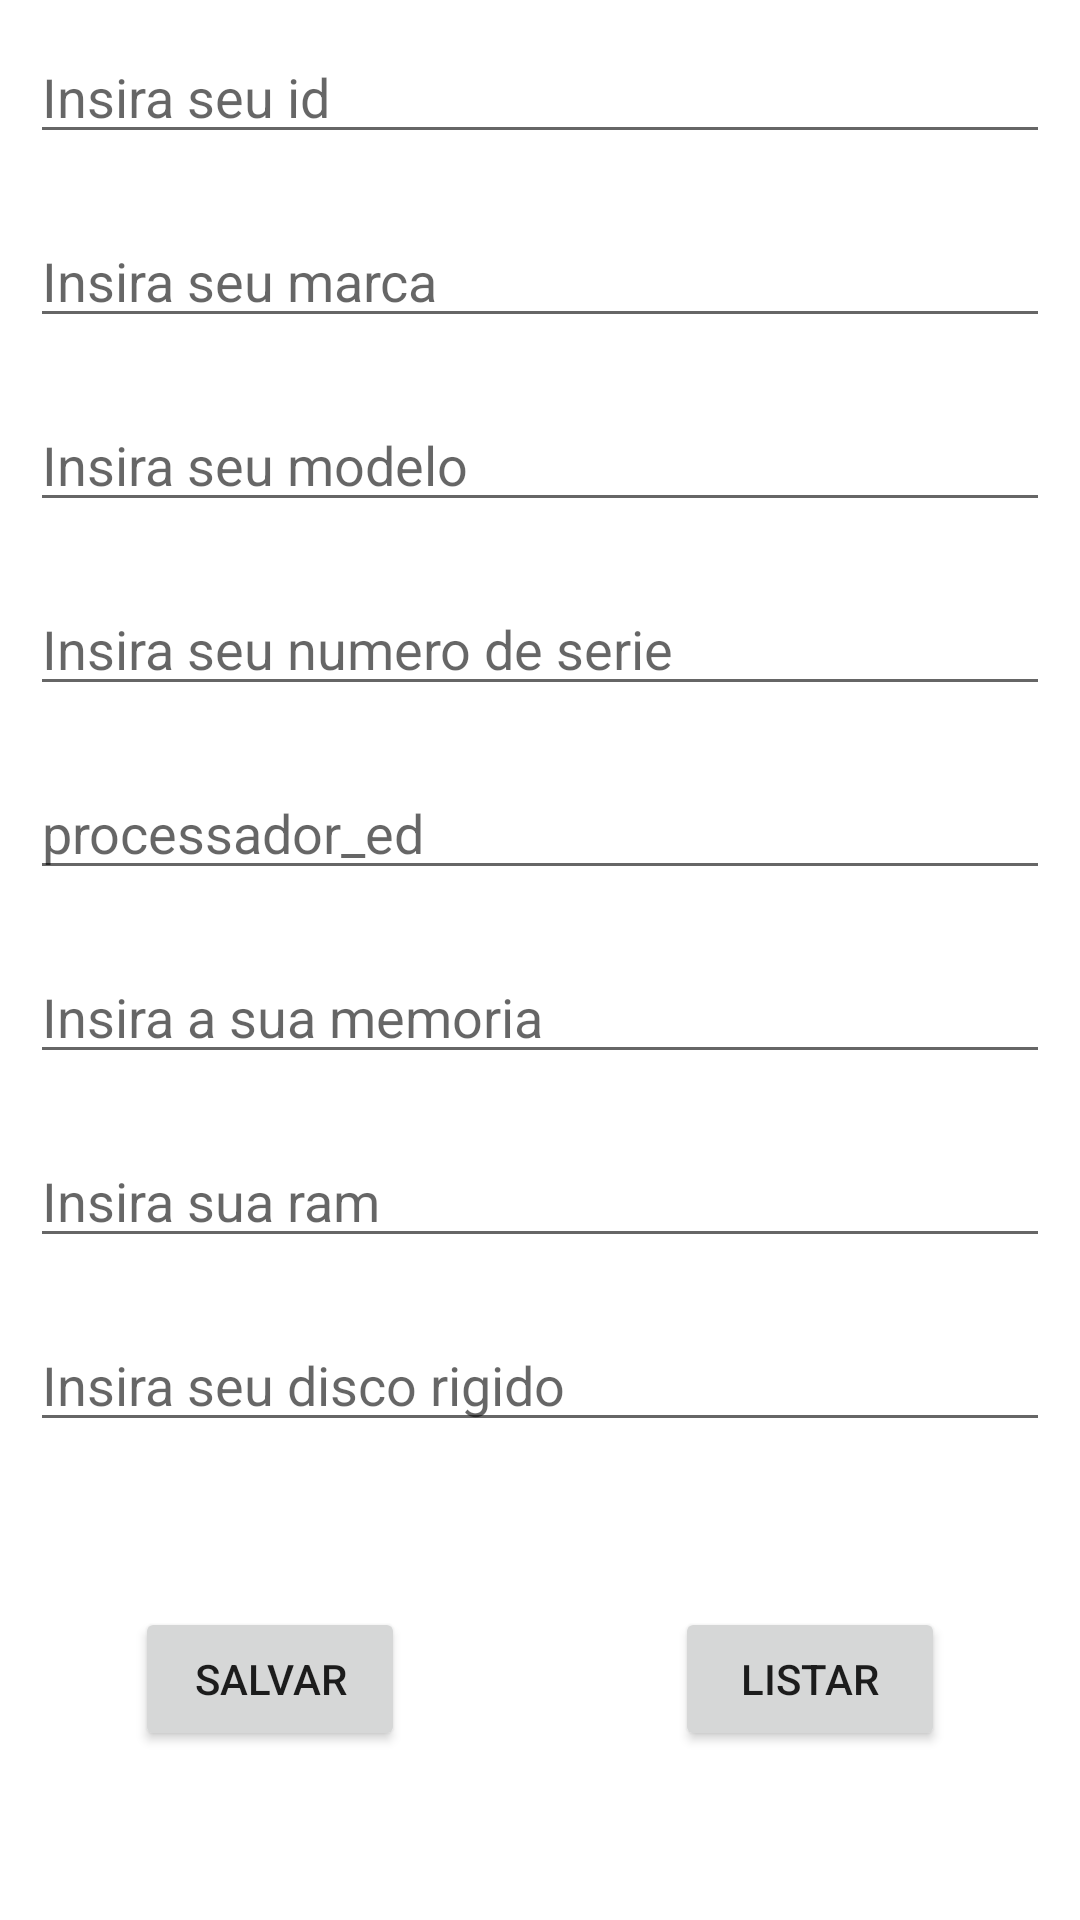

Produce the Android XML layout that renders to this screen, including the resource entries it uses.
<!-- AndroidManifest.xml: application theme Theme.HendrickPaculeT2 -->
<!-- res/layout/fragment_new1.xml -->
<?xml version="1.0" encoding="utf-8"?>
<FrameLayout xmlns:android="http://schemas.android.com/apk/res/android"
    xmlns:tools="http://schemas.android.com/tools"
    android:layout_width="match_parent"
    android:layout_height="match_parent"
    android:id="@+id/new1"
    tools:context=".New1">

    <LinearLayout
        android:layout_width="match_parent"
        android:layout_height="match_parent"
        android:orientation="vertical">

        <EditText
            android:id="@+id/id"
            android:layout_width="match_parent"
            android:layout_height="wrap_content"
            android:ems="10"
            android:layout_marginTop="10dp"
            android:layout_margin="10dp"
            android:hint="@string/id"
            android:inputType="number"
            android:text="" />

        <EditText
            android:id="@+id/marca_ed"
            android:layout_width="match_parent"
            android:layout_height="wrap_content"
            android:ems="10"
            android:layout_marginTop="10dp"
            android:layout_margin="10dp"
            android:hint="@string/marca_ed"

            android:inputType="textPersonName"
            android:text="" />

        <EditText
            android:id="@+id/modelo_ed"
            android:layout_width="match_parent"
            android:layout_marginTop="10dp"
            android:layout_margin="10dp"
            android:layout_height="wrap_content"
            android:ems="10"
            android:hint="@string/modelo_ed"
            android:inputType="textPersonName" />

        <EditText
            android:id="@+id/numero_de_serie_ed"
            android:layout_width="match_parent"
            android:layout_marginTop="10dp"
            android:layout_margin="10dp"
            android:layout_height="wrap_content"
            android:ems="10"
            android:hint="@string/numero_de_serie"
            android:inputType="number" />
        <EditText
            android:id="@+id/processador_ed"
            android:layout_width="match_parent"
            android:layout_marginTop="10dp"
            android:layout_margin="10dp"
            android:layout_height="wrap_content"
            android:ems="10"
            android:hint="@string/processador_ed"
            android:inputType="textPersonName" />
        <EditText
            android:id="@+id/memoria_ed"
            android:layout_width="match_parent"
            android:layout_marginTop="10dp"
            android:layout_margin="10dp"
            android:layout_height="wrap_content"
            android:ems="10"
            android:hint="@string/memoria_ed"
            android:inputType="textPersonName" />
        <EditText
            android:id="@+id/ram_ed"
            android:layout_width="match_parent"
            android:layout_marginTop="10dp"
            android:layout_margin="10dp"
            android:layout_height="wrap_content"
            android:ems="10"
            android:hint="@string/ram_ed"
            android:inputType="number" />
        <EditText
            android:id="@+id/HDD_ed"
            android:layout_width="match_parent"
            android:layout_marginTop="10dp"
            android:layout_margin="10dp"
            android:layout_height="wrap_content"
            android:ems="10"
            android:hint="@string/HDD_ed"
            android:inputType="number" />




        <LinearLayout
            android:layout_width="match_parent"
            android:layout_height="wrap_content"
            android:orientation="horizontal">

            <Button
                android:id="@+id/salvar_btn"
                android:layout_width="wrap_content"
                android:layout_height="wrap_content"
                android:layout_weight="1"
                android:layout_margin="45dp"
                android:text="Salvar" />

            <Button
                android:id="@+id/listar"
                android:layout_width="wrap_content"
                android:layout_height="wrap_content"
                android:layout_weight="1"
                android:layout_margin="45dp"
                android:text="Listar" />
        </LinearLayout>

    </LinearLayout>
</FrameLayout>
<!-- resources referenced by this layout -->
<resources>
  <string name="HDD_ed">Insira seu disco rigido</string>
  <string name="id">Insira seu id</string>
  <string name="marca_ed">Insira seu marca</string>
  <string name="memoria_ed">Insira a sua memoria</string>
  <string name="modelo_ed">Insira seu modelo</string>
  <string name="numero_de_serie">Insira seu numero de serie</string>
  <string name="processador_ed">processador_ed</string>
  <string name="ram_ed">Insira sua ram</string>
  <style name="Theme.HendrickPaculeT2" parent="Theme.MaterialComponents.DayNight.DarkActionBar">
          
          <item name="colorPrimary">@color/purple_500</item>
          <item name="colorPrimaryVariant">@color/purple_700</item>
          <item name="colorOnPrimary">@color/white</item>
          
          <item name="colorSecondary">@color/teal_200</item>
          <item name="colorSecondaryVariant">@color/teal_700</item>
          <item name="colorOnSecondary">@color/black</item>
          
          <item name="android:statusBarColor" tools:targetApi="l">?attr/colorPrimaryVariant</item>
          
      </style>
  <!-- not gathered from this repository: default colours our renderer supplied (Android Studio template values) -->
  <color name="purple_500">#FF6200EE</color>
  <color name="purple_700">#FF3700B3</color>
  <color name="teal_200">#FF03DAC5</color>
  <color name="teal_700">#FF018786</color>
  <color name="black">#FF000000</color>
  <color name="white">#FFFFFFFF</color>
</resources>
